Run: headless pygame with SDL's dummy video driver; simulated clock (each Clock.tick advances the game by its frame time, no real sleeping); random seed 0; keys injected as events and as key.get_pressed() state; mouse plan: one left click at the window centre at the start of phase 2, then a move to the lower-right quarter at the start of phase 3; restart key R tapped at the start of phases 3 and 4.
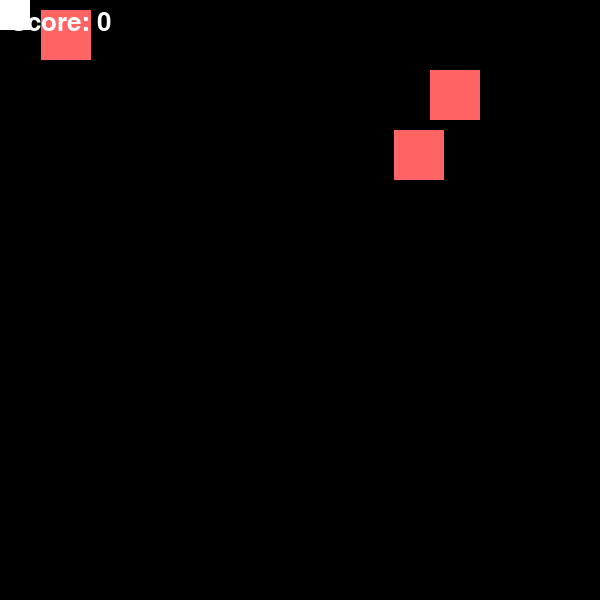
Frame 1 of 4 · flips 1–60 · no input
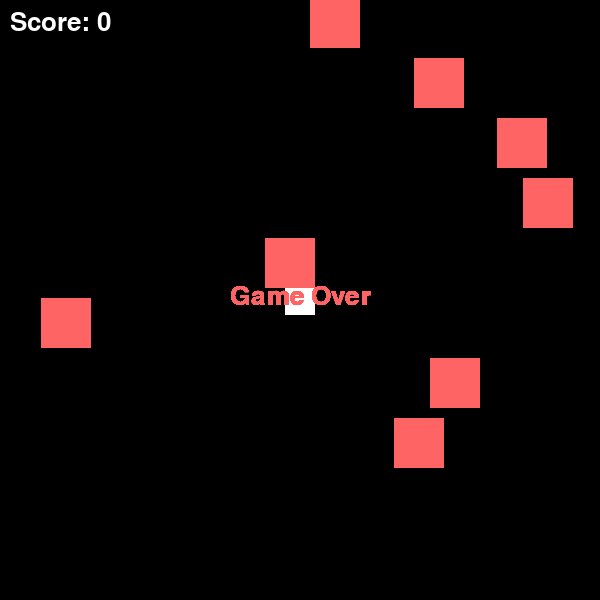
Frame 2 of 4 · flips 61–180 · clicked the window centre · tapped SPACE, RETURN · held RIGHT (→), D
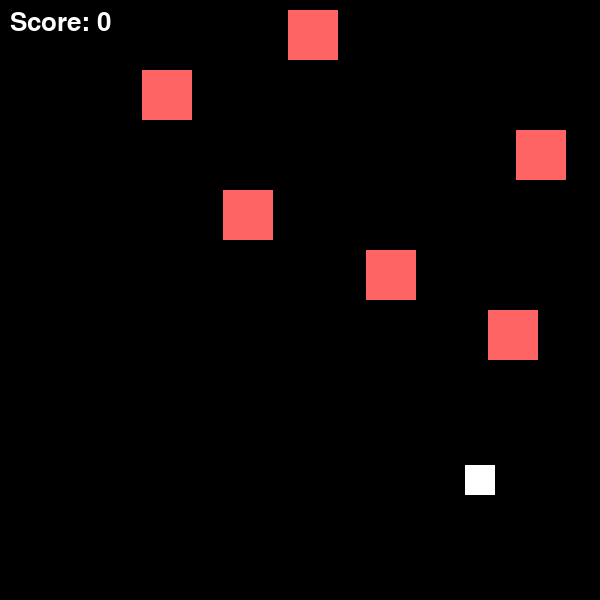
Frame 3 of 4 · flips 181–300 · moved the mouse to the lower-right quarter · tapped R · held DOWN (↓), S
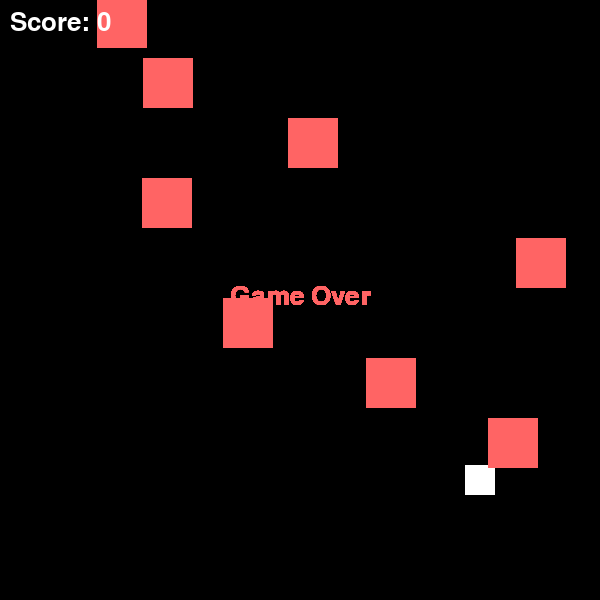
Frame 4 of 4 · flips 301–420 · tapped R · held LEFT (←), A, UP (↑), W

The pygame program that drew these frames:

import pygame # pip install pygame
from pygame.font import Font
from pygame.time import Clock
import random 
import sys

# Object-Oriented programming
class DodgySquare:
  def __init__(self) -> None:
    # Pygame
    pygame.init()
    pygame.mouse.set_visible(False) # Disable mouse visability

    # Screen
    self.screen_width, self.screen_height = 600, 600
    self.screen = pygame.display.set_mode((self.screen_width, self.screen_height))
    pygame.display.set_caption("Dodgy Square")

    # Colors
    self.WHITE: tuple = (255, 255, 255)
    self.BLACK: tuple = (0, 0, 0)
    self.RED: tuple = (255, 100, 100)
    self.BLUE: tuple = (65, 120, 240)

    # Font
    self.default_font: str = pygame.font.get_default_font()
    self.font: Font = pygame.font.Font(self.default_font, 26)

    # Player
    self.player_size: int = 30 # square size
    self.player_pos: list[int] = [0, 0] # Player starting coordinates

    # Enemies
    self.enemy_size: int = 50 # enemy square size
    self.enemy_position: list[int] = []
    self.enemy_list = []
    self.enemy_speed: float = 3
    self.enemy_frequency: int = 20 # Low = Lots, High = Few

    # Clock
    self.clock: Clock = pygame.time.Clock()

    # Game Data
    self.game_over: bool = False
    self.score: int = 0
    self.frame_count: int = 0

  def create_enemy(self):
    enemy_pos: list[int] = [random.randint(0, self.screen_width - self.enemy_size), -self.enemy_size]
    self.enemy_list.append(enemy_pos)

  def update_enemy_positions(self):
    if self.frame_count % self.enemy_frequency == 0:
      self.create_enemy()
    
    for idx, enemy_pos in enumerate(self.enemy_list):
      if -self.enemy_size <= enemy_pos[1] < self.screen_height:
        enemy_pos[1] += self.enemy_speed
      else: # Enemy has left the screen
        self.enemy_list.pop(idx)
        self.score += 1
        self.enemy_speed += 0.1 # Adjust game speed (i.e., difficulty)

        if self.enemy_frequency > 10:
          if self.score % 15 == 0:
            self.enemy_frequency -= 2

  def detect_collision(self, player_pos: list[int], enemy_pos: list[int]) -> bool:
    px, py = player_pos
    ex, ey = enemy_pos

    if (px <= ex < (px + self.player_size)) or (ex <= px < (ex + self.enemy_size)):
      if (py <= ey < (py + self.player_size)) or (ey <= py < (ey + self.enemy_size)):
        return True
    return False
  
  def show_game_over(self):
    game_over_text = self.font.render("Game Over", True, self.RED)
    self.screen.blit(game_over_text, (self.screen_width // 2 - 70, self.screen_height // 2 - 16))

  def replay_game(self):
    # Reset Enemies
    self.enemy_list = []
    self.enemy_speed: float = 3
    self.enemy_frequency: int = 20

    # Reset game stats
    self.game_over: bool = False
    self.frame_count: int = 0 
    self.score: int = 0

  def draw_character(self, color: tuple, position: list[int], size: int):
    pygame.draw.rect(self.screen, color, (position[0], position[1], size, size))

  def run(self):
    while True:
      for event in  pygame.event.get():
        if event.type == pygame.QUIT:
          pygame.quit()
          sys.exit()

        # Replay the game
        if event.type == pygame.KEYDOWN:
          if self.game_over and event.key == pygame.K_r:
            self.replay_game()

        # Get the mouse position
        mouse_pos: tuple[int, int] = pygame.mouse.get_pos()

        # Update the player's position to follow the mouse
        self.player_pos[0] = mouse_pos[0] - self.player_size // 2
        self.player_pos[1] = mouse_pos[1] - self.player_size // 2

        # Make sure the player can't leave the screen
        self.player_pos[0] = max(0, min(self.player_pos[0], self.screen_width - self.player_size))
        self.player_pos[1] = max(0, min(self.player_pos[1], self.screen_height - self.player_size))
        
      if not self.game_over:
        self.update_enemy_positions()
        for enemy_pos in self.enemy_list:
          if self.detect_collision(self.player_pos, enemy_pos):
            self.game_over = True
            break
        
        # Reset everything for the next frame
        self.screen.fill(self.BLACK)

        # Draw player
        self.draw_character(self.WHITE, self.player_pos, self.player_size)

        # Draw enemies
        for enemy_pos in self.enemy_list:
          if self.score > 100:
            self.draw_character(self.BLUE, enemy_pos, self.enemy_size)
          else:
            self.draw_character(self.RED, enemy_pos, self.enemy_size)
          
        # Display the score
        score_text = self.font.render(f'Score: {self.score}', True, self.WHITE)
        self.screen.blit(score_text, [10, 10])

        # Increment frame count
        self.frame_count += 1
      else:
        self.show_game_over()
      
      pygame.display.update()
      self.clock.tick(60)


if __name__ == '__main__':
  game = DodgySquare()
  game.run()
